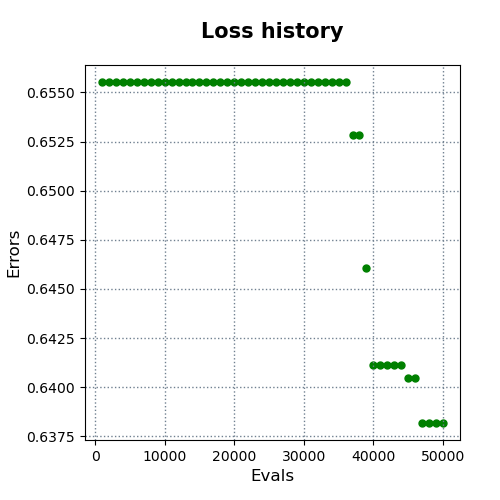

Values plotted in this chart, from the file beside it:
evals, errors
1000, 0.6555
2000, 0.6555
3000, 0.6555
4000, 0.6555
5000, 0.6555
6000, 0.6555
7000, 0.6555
8000, 0.6555
9000, 0.6555
10000, 0.6555
11000, 0.6555
12000, 0.6555
13000, 0.6555
14000, 0.6555
15000, 0.6555
16000, 0.6555
17000, 0.6555
18000, 0.6555
19000, 0.6555
20000, 0.6555
21000, 0.6555
22000, 0.6555
23000, 0.6555
24000, 0.6555
25000, 0.6555
26000, 0.6555
27000, 0.6555
28000, 0.6555
29000, 0.6555
30000, 0.6555
31000, 0.6555
32000, 0.6555
33000, 0.6555
34000, 0.6555
35000, 0.6555
36000, 0.6555
37000, 0.6528
38000, 0.6528
39000, 0.646
40000, 0.6411
41000, 0.6411
42000, 0.6411
43000, 0.6411
44000, 0.6411
45000, 0.6405
46000, 0.6405
47000, 0.6382
48000, 0.6382
49000, 0.6382
50000, 0.6382
